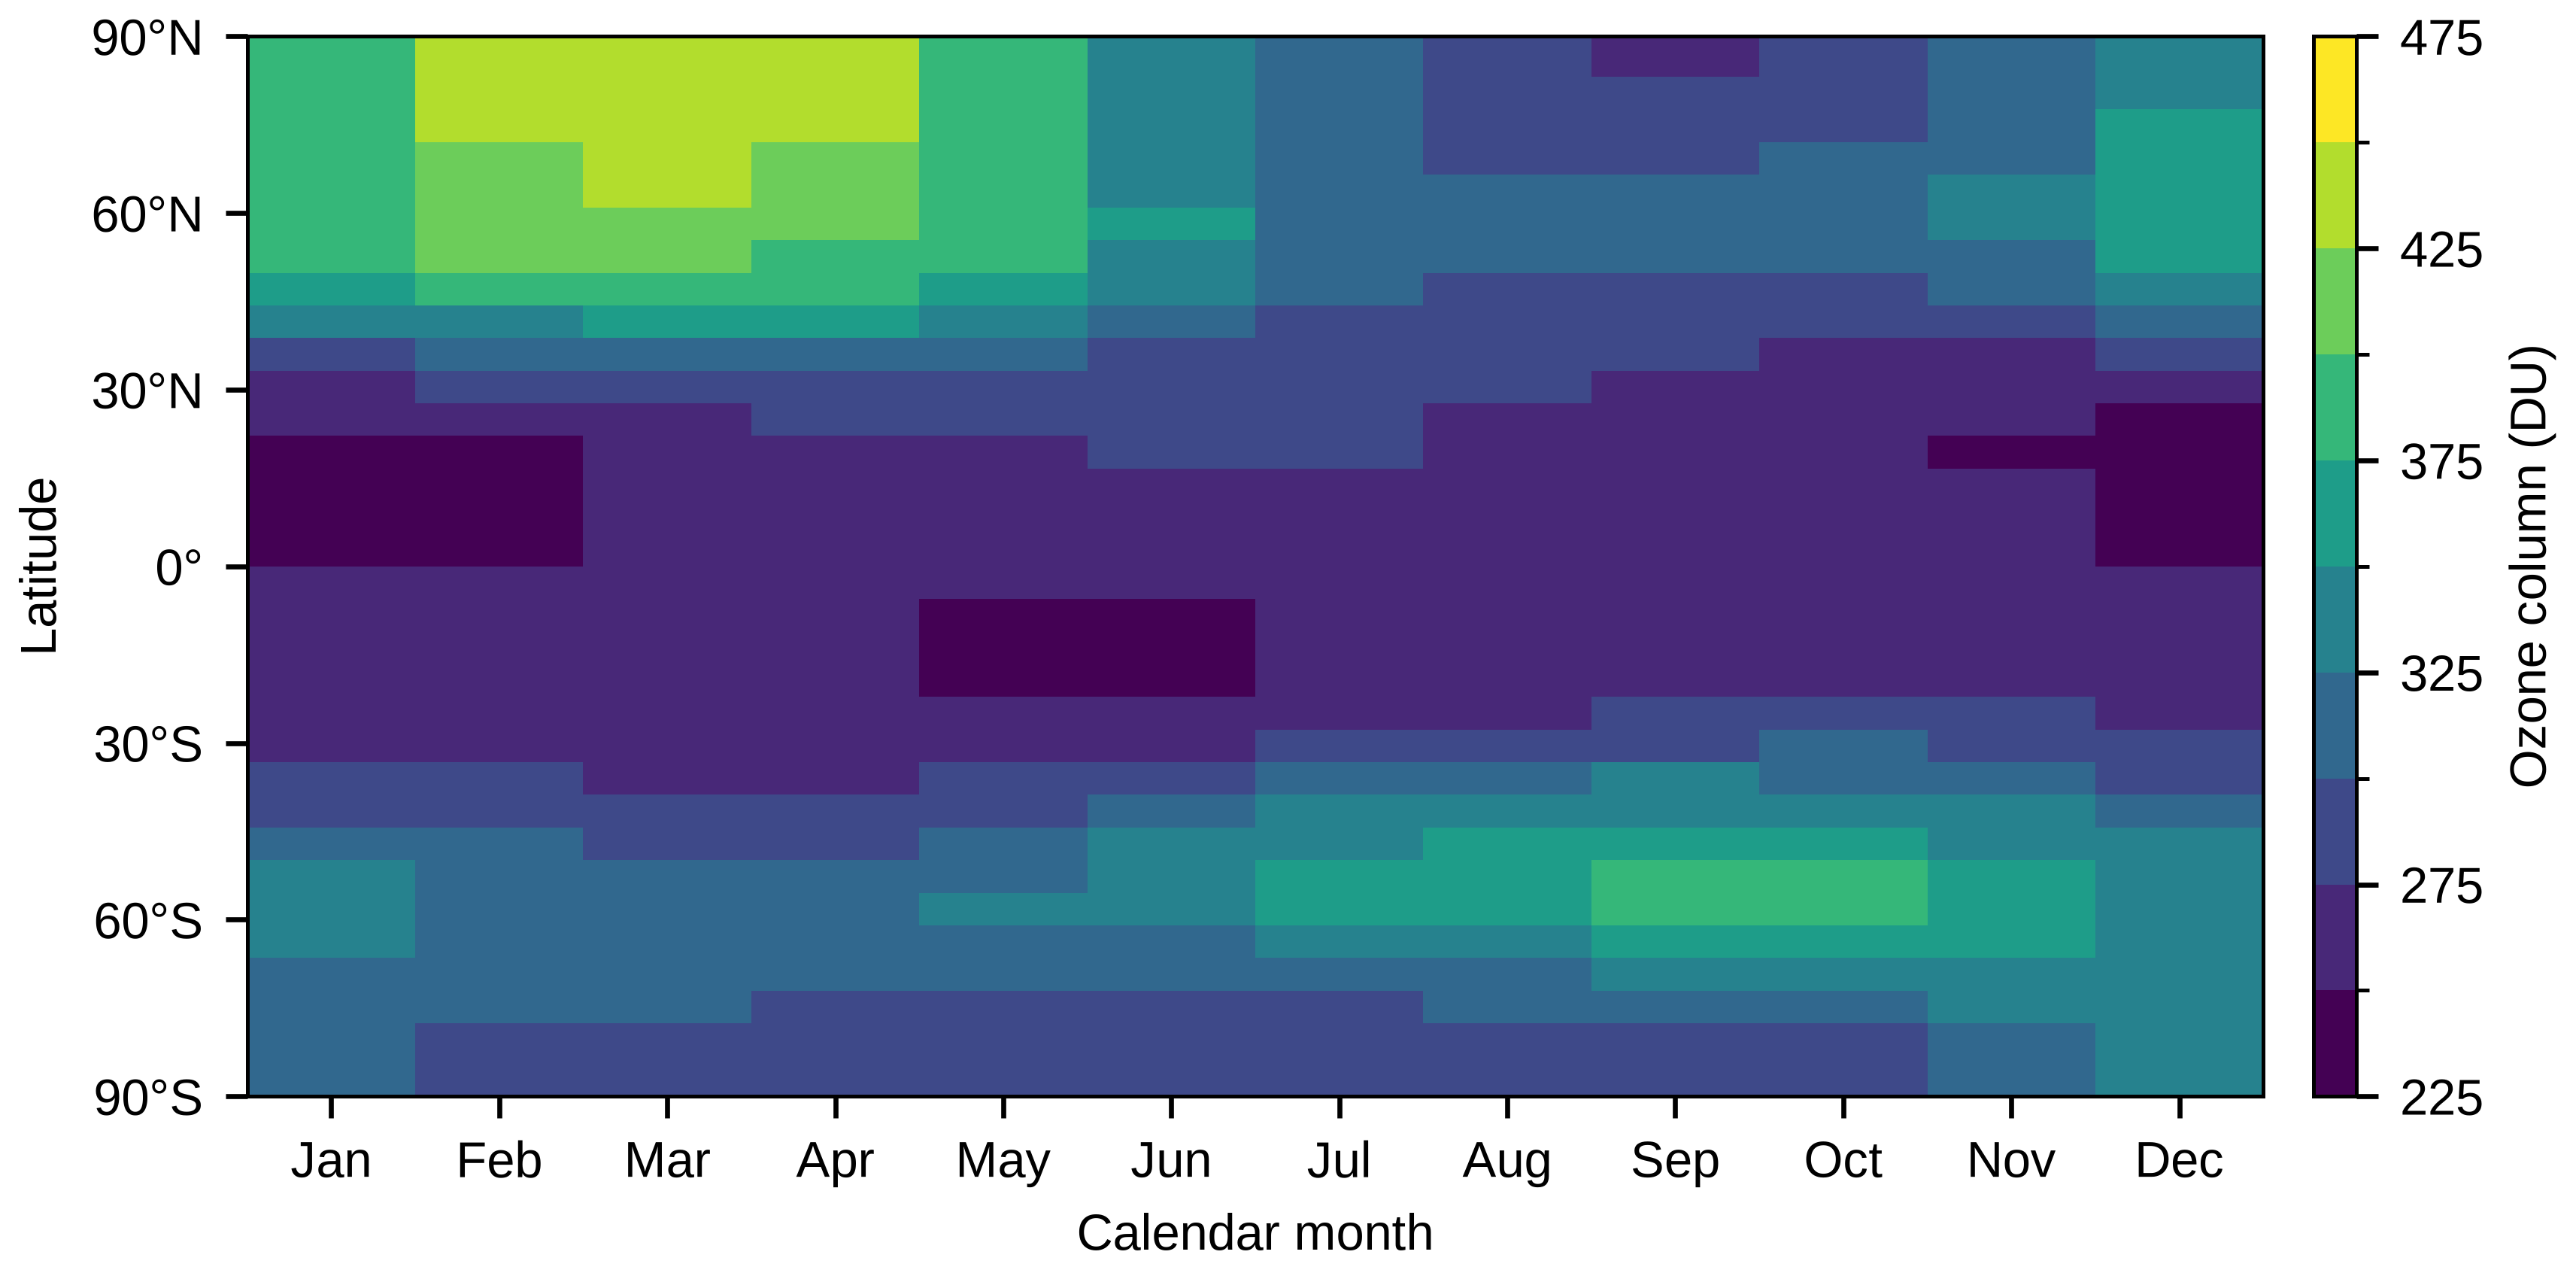

The file beside this chart, header and first rows:
latitude_deg, month_01_DU, month_02_DU, month_03_DU, month_04_DU, month_05_DU, month_06_DU, month_07_DU, month_08_DU, month_09_DU, month_10_DU, month_11_DU, month_12_DU
85.76, 383.7, 426.6, 446.1, 437, 390.8, 344.5, 310.9, 286, 274, 278.4, 307.5, 344.5
80.27, 385.5, 426.4, 445, 434.5, 389.2, 344.3, 311.6, 288.4, 278.9, 283.2, 311.6, 346.9
74.74, 387.7, 425.4, 442.2, 430, 386.9, 344.6, 313.3, 292.9, 285.9, 290.9, 317.3, 350.1
69.21, 389.9, 423.3, 437, 423.4, 384.9, 345.4, 315.4, 298.6, 293.3, 300, 323.2, 353.8
63.68, 390.7, 419.8, 430, 416.2, 384.3, 348.2, 319.2, 304.2, 300.6, 308.4, 328.2, 356.9
58.14, 387.9, 413, 420.3, 408.1, 382.6, 351, 322.2, 307.1, 304.7, 311.9, 329.6, 356.8
52.61, 378.6, 400.1, 405.9, 396.2, 375.8, 347, 318.9, 304.6, 301.8, 307.3, 323.9, 350.1
47.07, 360.4, 379.1, 384.8, 378, 361.8, 334.9, 309.5, 297.1, 292.7, 295.3, 309.8, 334.4
41.53, 332, 348.4, 355.5, 352.4, 340, 316.8, 297.5, 288.3, 282.6, 280.7, 290, 309.8
36, 296.5, 310.3, 320.8, 323.5, 315.8, 299.8, 288.5, 282, 275.5, 269.3, 270.3, 281.3
30.46, 266.7, 276.7, 289.3, 297.7, 296.7, 289, 283, 277.6, 271, 262.9, 257.1, 259.2
24.92, 250.9, 258, 269.3, 279.3, 283.6, 282.6, 279.6, 274.8, 268.8, 260.3, 251.2, 248.2
19.38, 244.2, 249.5, 258.3, 267, 273.8, 277.4, 276.7, 272.9, 267.9, 259.5, 249.4, 243.7
13.84, 242.5, 246.2, 252.8, 259.5, 266.4, 272.4, 274, 271.9, 267.9, 260.3, 250.4, 243.4
8.307, 244.5, 246.8, 251.1, 255.1, 260, 266, 269.6, 269.4, 266.5, 260, 251.8, 246.1
2.769, 247.6, 249, 251.1, 252.1, 254.1, 258.6, 263.2, 265, 263.7, 258.7, 251.9, 248.3
-2.769, 250.4, 251.3, 252, 250.8, 250.4, 252.7, 256.6, 259.7, 261, 259, 254.3, 251.1
-8.307, 253.7, 253.6, 253.2, 250.8, 248.9, 249.5, 252.5, 256.3, 259.5, 260.4, 258, 255.2
-13.84, 257.3, 255.9, 254.3, 251.2, 248.6, 248.2, 251.1, 255.3, 260.4, 263.7, 262.7, 259.7
-19.38, 260.4, 257.8, 255.7, 253, 249.9, 249.6, 253.1, 258.9, 266, 270.6, 269.3, 264.4
-24.92, 264.5, 261, 259.1, 256.9, 254.1, 255, 260.8, 269.3, 277.8, 282.4, 278.9, 270.6
-30.46, 271.6, 266.9, 264.9, 263, 263.4, 269, 278.1, 289.6, 298.9, 301.2, 293.1, 280.3
-36, 283, 276.2, 272.6, 271.9, 279, 291.3, 303.7, 317, 325.8, 324.3, 311.2, 294.3
-41.53, 297.9, 288.3, 282.7, 284.3, 297.4, 313.8, 328.1, 341.8, 349.7, 345.9, 329.7, 310.7
-47.07, 313.2, 302.2, 295.8, 299.4, 313.6, 329.7, 345.2, 359.6, 367.9, 364.1, 347.3, 327.3
-52.61, 325.2, 314.2, 308.5, 313.4, 324.1, 337.4, 354.2, 370.6, 380.7, 378.9, 362.7, 341.2
-58.14, 330.1, 319.7, 316, 321.3, 326.5, 336, 351.6, 369, 381.8, 384.1, 370.9, 347.9
-63.68, 326, 317, 315.2, 319.3, 320.1, 324.7, 335.3, 349.8, 363.4, 371, 365.9, 345
-69.21, 318, 309.3, 308.9, 309.4, 308, 308.9, 314.3, 323.6, 332.8, 342.6, 349.1, 337.9
-74.74, 313.1, 302.3, 302, 297.6, 295.4, 295.2, 298.8, 304.3, 305.8, 312.6, 329.5, 332.4
-80.27, 311.4, 298.3, 295.2, 286.9, 284.9, 285.8, 290, 294.2, 289, 290.2, 314.4, 329.5
-85.76, 311.1, 295.9, 289.5, 278.9, 277.4, 280.6, 285.7, 289.4, 280.6, 277.4, 305.5, 328.3
